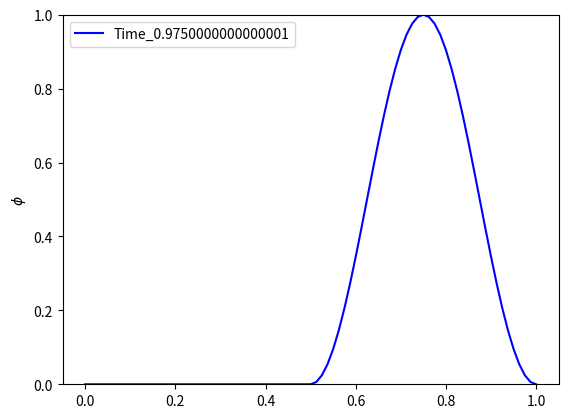

Source code (Python):
import numpy as np
import matplotlib.pyplot as plt

u = 1.0
nx = 80
x = np.linspace(0.0, 1.0, nx + 1)
nt = 40
dx = 2./nx
dt = 1./nt

# \mu = u \frac{\Delta t}{\Delta x}
# If \mu > 1, the solution is unstable. If \mu < 1, the solution is stable.

# The spacial resolution
# The time step
# The initial conditions and arrays for the old and new time steps
phi = np.where(x%1. < 0.5, np.power(np.sin(2*x*np.pi), 2), 0.)
phiOld = phi.copy()
# Plot the initial conditions
plt.plot(x, phi, 'k', label = 'initial_conditions')
plt.legend(loc = 'best')
plt.ylabel('$\phi$')
plt.axhline(0, linestyle = ':', color = 'black')
plt.ylim([0,1])

plt. pause(1)
# Loop over all time steps
for n in range(nt):
  for j in range(1,nx): # loop over space from 1 to nx-1
# (avoiding boundary conditions)
    phi[j] = phiOld[j] - u*dt*(phiOld[j] - phiOld[j - 1])/dx
  phiOld = phi.copy()
  plt.cla()
  plt.plot(x, phi, 'b', label = 'Time_' + str(n*dt))
  plt.legend(loc = 'best')
  plt.ylabel('$\phi$')
  plt.ylim([0,1])
  plt.pause(0.05)

plt.show()
